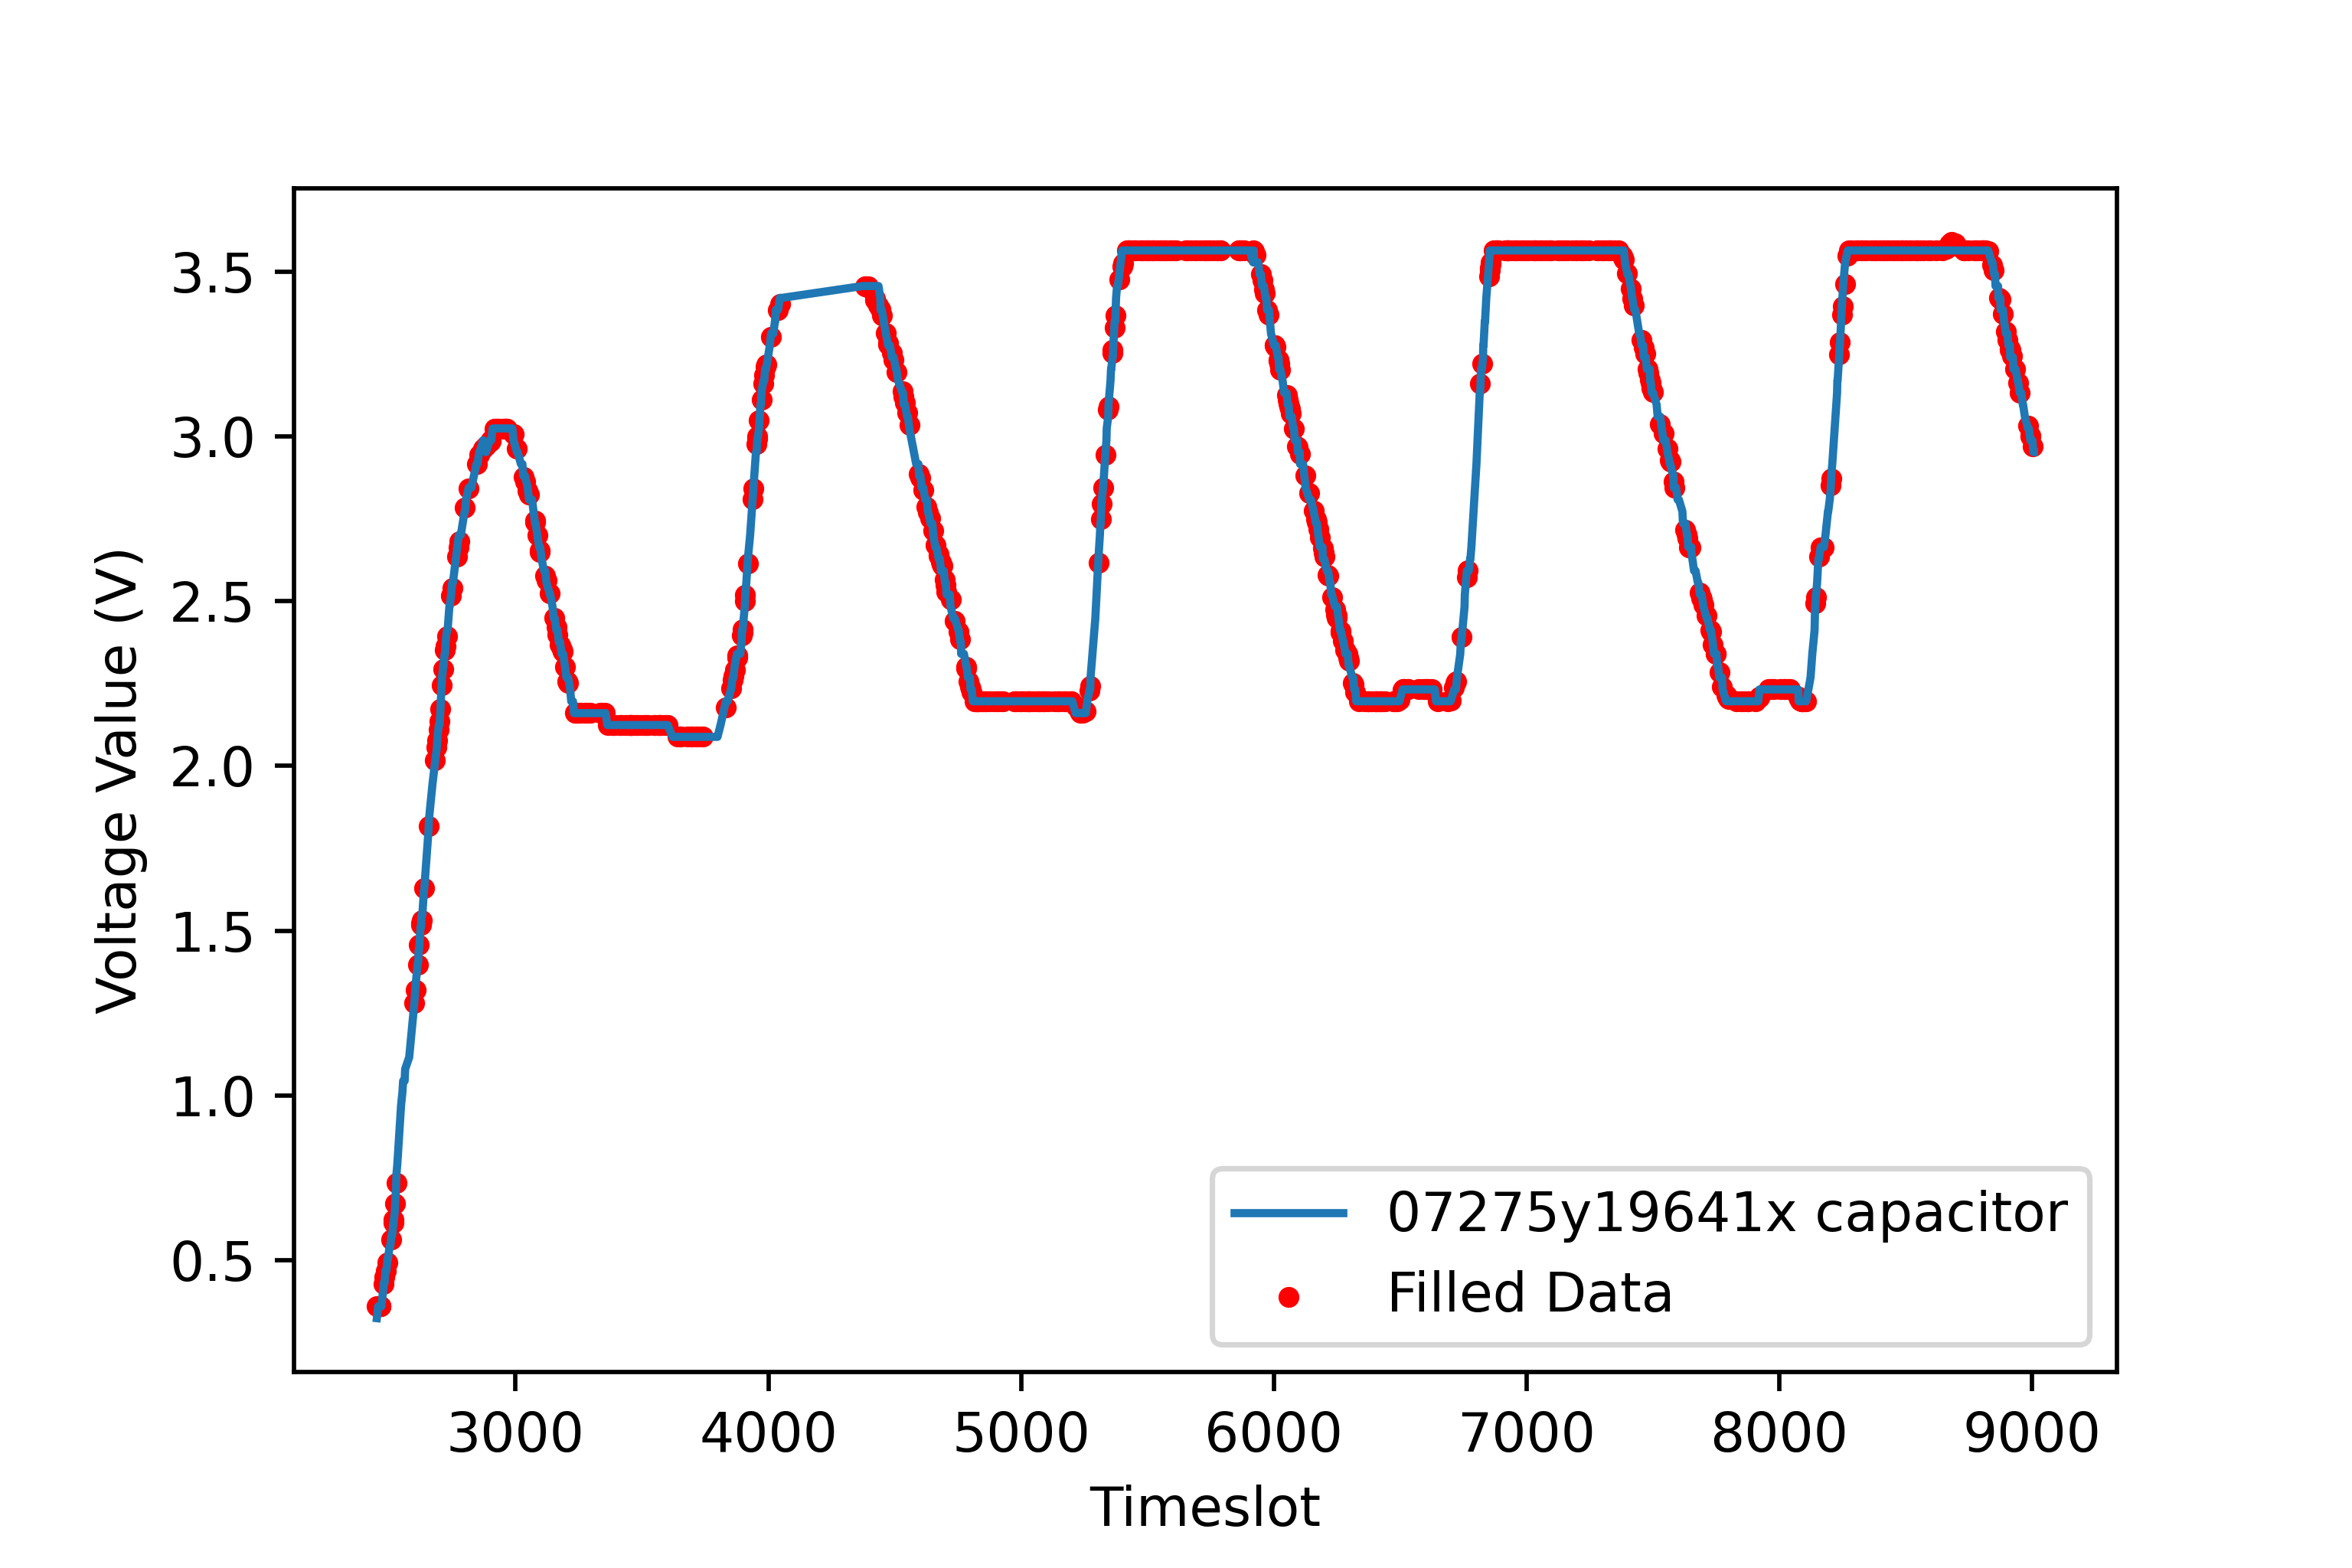

The file beside this chart, header and first rows:
10.0, 10.0, 10.0, 10.0, 10.0, 10.0, 10.0, 11.875, 12.4375, 13.0, 13.0, 13.0, 13.0, 13.666666666666666, 14.0, 15.0, 15.0, 15.625, 16.0, 17.066666666666666, 17.333333333333332, 18.666666666666668, 20.0, 20.4
2451, 2456, 2460, 2464, 2465, 2467, 2469, 2479, 2482, 2485, 2486, 2487, 2489, 2493, 2495, 2501, 2504, 2509, 2512, 2516, 2517, 2522, 2527, 2528
1.0, 0.0, 1.0, 1.0, 1.0, 1.0, 0.0, 1.0, 1.0, 0.0, 0.0, 1.0, 0.0, 1.0, 0.0, 0.0, 0.0, 1.0, 0.0, 1.0, 1.0, 1.0, 0.0, 1.0
